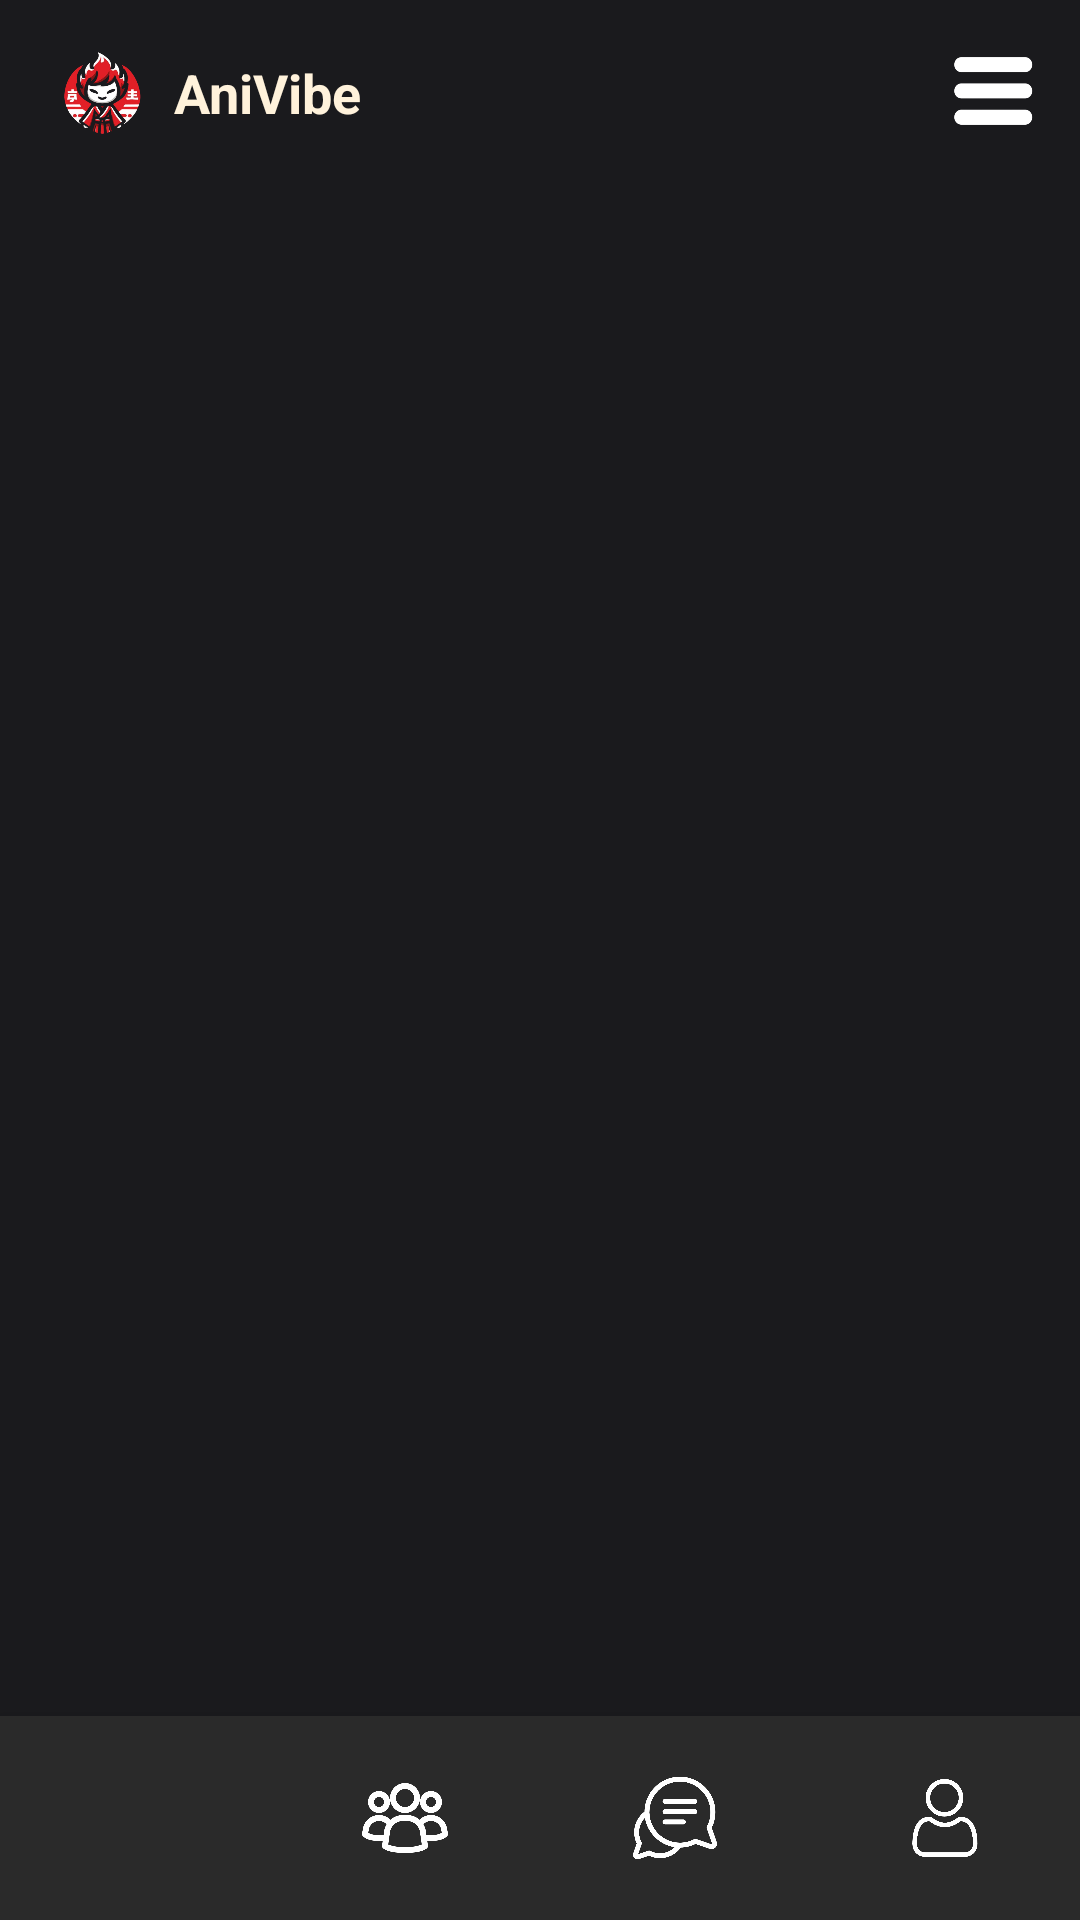

Here is an Android app screen rendered from its layout file. Give the layout XML and the strings, colors and styles it references.
<!-- AndroidManifest.xml: application theme Theme.AniVibe -->
<!-- res/layout/navbar.xml -->
<?xml version="1.0" encoding="utf-8"?>
<RelativeLayout xmlns:android="http://schemas.android.com/apk/res/android"
    xmlns:app="http://schemas.android.com/apk/res-auto"
    xmlns:tools="http://schemas.android.com/tools"
    android:layout_width="match_parent"
    android:layout_height="match_parent"
    android:background="#1A1A1D"
    >

    
    <LinearLayout
        android:id="@+id/topBar"
        android:layout_margin="10dp"
        android:gravity="center"
        android:layout_width="match_parent"
        android:layout_height="wrap_content"
        android:orientation="horizontal"
        android:layout_alignParentTop="true">

        <ImageView
            android:layout_width="48dp"
            android:layout_height="42dp"
            android:scaleType="fitXY"
            android:src="@drawable/image1" />

        <TextView
            android:layout_width="wrap_content"
            android:layout_height="wrap_content"
            android:text="AniVibe"
            android:textSize="18sp"
            android:textColor="#fff2db"
            android:textStyle="bold"/>

        <View
            android:layout_height="0dp"
            android:layout_weight="1"
            android:layout_width="match_parent">

        </View>


        <ImageButton
            android:id="@+id/menubutton"
            android:layout_width="38dp"
            android:layout_height="34dp"
            android:background="@drawable/menu_button"
            android:backgroundTint="@color/white"
            android:clipToOutline="true"
            android:contentDescription="menu"
            android:scaleType="centerCrop" />
    </LinearLayout>

    
    <ScrollView
        android:layout_width="match_parent"
        android:layout_height="match_parent"
        android:layout_below="@id/topBar"
        android:layout_above="@id/bottomNavBar"
        android:fillViewport="true">

        <FrameLayout
            android:id="@+id/fragmentContainer1"
            android:layout_width="match_parent"
            android:layout_height="wrap_content"/>
    </ScrollView>

    
    <LinearLayout
        android:id="@+id/bottomNavBar"
        android:layout_width="match_parent"
        android:layout_height="68dp"
        android:layout_alignParentBottom="true"
        android:background="#2A2A2A"
        android:orientation="horizontal"
        android:paddingTop="8dp"
        android:paddingBottom="8dp"
        android:elevation="12dp"
        android:outlineProvider="background">

        <ImageButton
            android:id="@+id/homebtn"
            android:layout_width="0dp"
            android:layout_height="match_parent"
            android:layout_weight="1"
            android:background="?attr/selectableItemBackgroundBorderless"
            android:contentDescription="Home"
            android:scaleType="centerInside"
            android:src="@drawable/home_page_icon"
            android:padding="13dp"
            app:tint="@color/nav_icon_selector" />

        <ImageButton
            android:id="@+id/watchlist"
            android:layout_width="0dp"
            android:layout_height="match_parent"
            android:layout_weight="1"
            android:background="?attr/selectableItemBackgroundBorderless"
            android:contentDescription="Watchlist"
            android:scaleType="centerInside"
            android:src="@drawable/community_page_icon"
            android:padding="10dp"
            app:tint="@color/nav_icon_selector" />

        <ImageButton
            android:id="@+id/btnchat"
            android:layout_width="0dp"
            android:layout_height="match_parent"
            android:layout_weight="1"
            android:background="?attr/selectableItemBackgroundBorderless"
            android:contentDescription="Chat"
            android:scaleType="centerInside"
            android:src="@drawable/chat_page_icon"
            android:padding="12dp"
            app:tint="@color/nav_icon_selector"/>

        <ImageButton
            android:id="@+id/profilebutton"
            android:layout_width="0dp"
            android:layout_height="match_parent"
            android:layout_weight="1"
            android:background="?attr/selectableItemBackgroundBorderless"
            android:contentDescription="Profile"
            android:scaleType="centerInside"
            android:src="@drawable/profile_page_icon"
            android:padding="13dp"
            app:tint="@color/nav_icon_selector"/>
    </LinearLayout>

</RelativeLayout>
<!-- resources referenced by this layout -->
<resources>
  <color name="white">#FFFFFFFF</color>
  <!-- drawable chat_page_icon: png bitmap (drawable, 32219 bytes) -->
  <!-- drawable community_page_icon: png bitmap (drawable, 30312 bytes) -->
  <!-- drawable image1: png bitmap (drawable, 129901 bytes) -->
  <!-- drawable menu_button: png bitmap (drawable, 12518 bytes) -->
  <!-- drawable profile_page_icon: png bitmap (drawable, 26913 bytes) -->
  <style name="Theme.AniVibe" parent="Theme.MaterialComponents.Light.NoActionBar">
          
          <item name="colorPrimary">@color/accentRed</item>
          <item name="colorPrimaryVariant">@color/dark_red</item>
          <item name="colorOnPrimary">@color/white</item>
          
          <item name="colorSecondary">@color/light_red</item>
          <item name="colorSecondaryVariant">@color/dark_red</item>
          <item name="colorOnSecondary">@color/white</item>
          
          <item name="android:statusBarColor" tools:targetApi="l">?attr/colorPrimaryVariant</item>
          
      </style>
  <color name="accentRed">#b80000</color>
  <color name="dark_red">#550303</color>
  <color name="light_red">#FF4444</color>
</resources>
